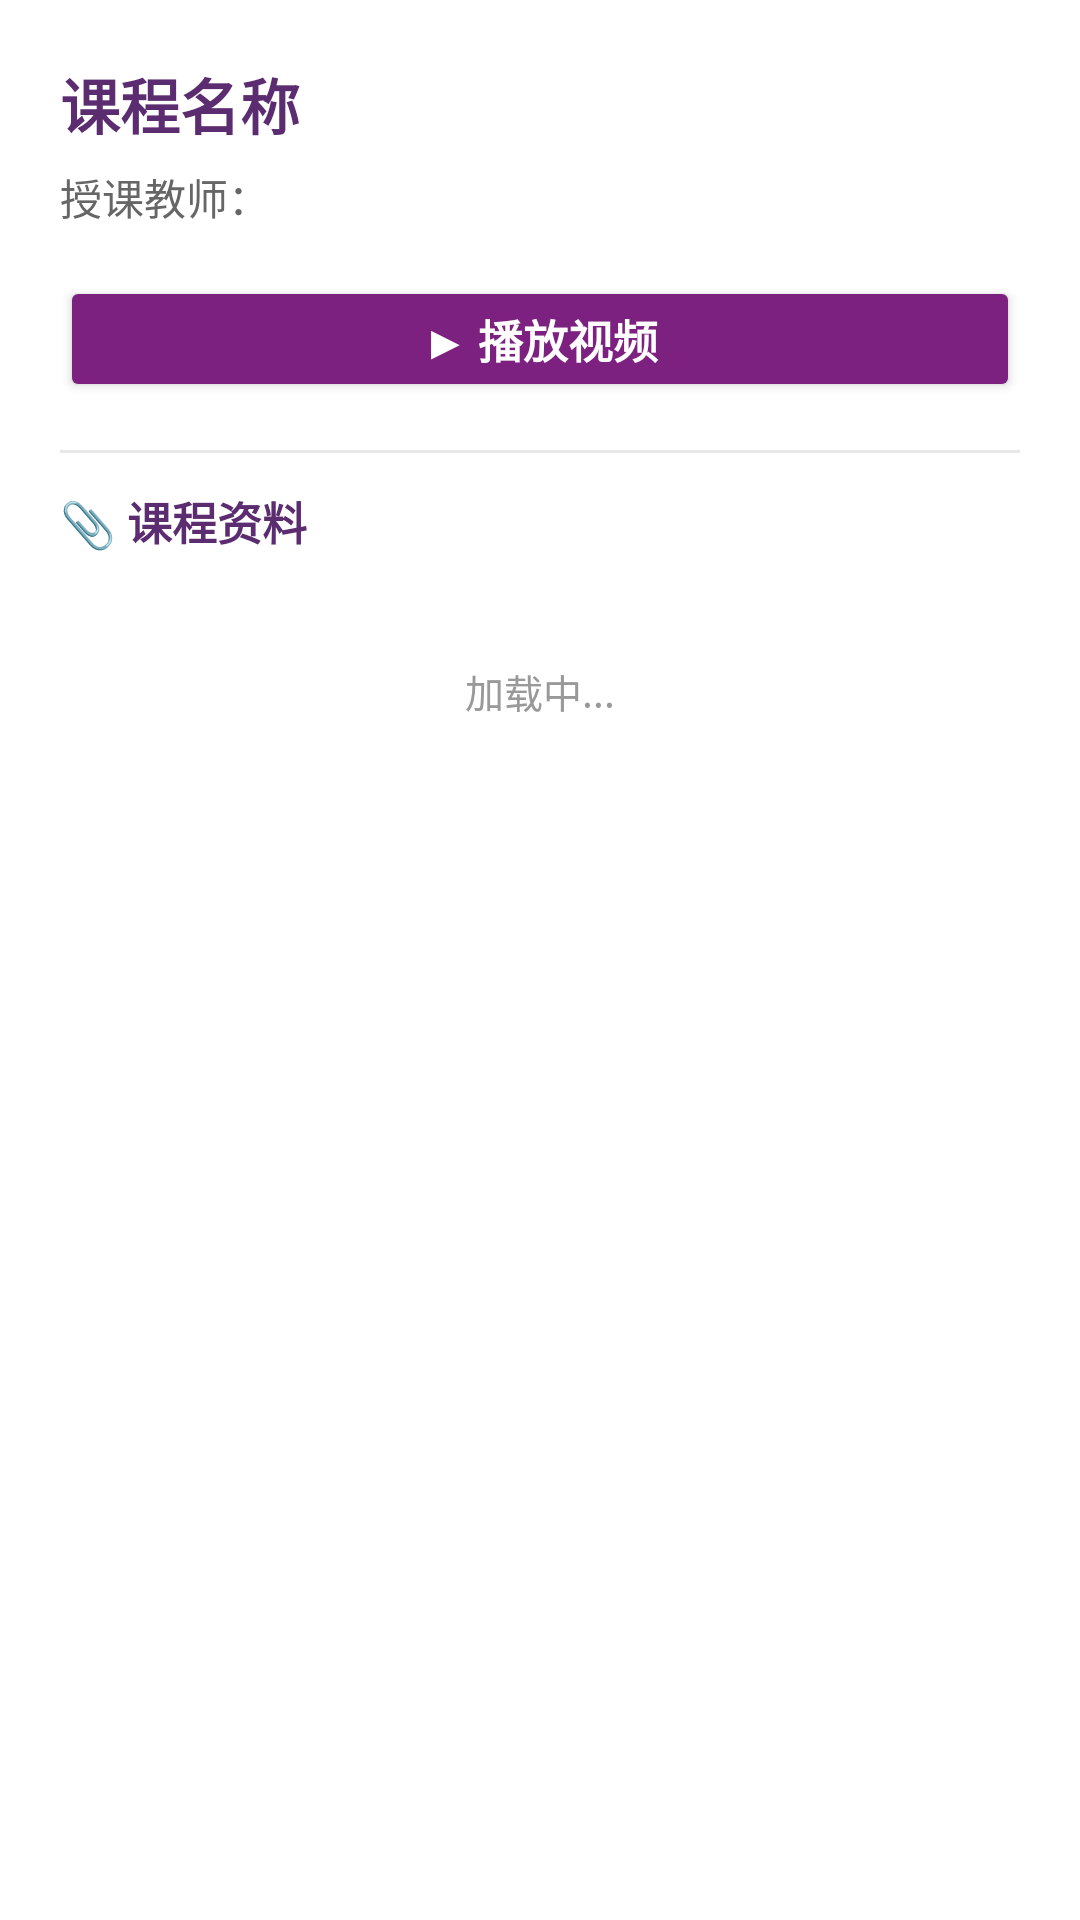

Here is an Android app screen rendered from its layout file. Give the layout XML and the strings, colors and styles it references.
<!-- AndroidManifest.xml: application theme Theme.StudyApp -->
<!-- res/layout/dialog_student_materials.xml -->
<?xml version="1.0" encoding="utf-8"?>
<ScrollView xmlns:android="http://schemas.android.com/apk/res/android"
    android:layout_width="match_parent"
    android:layout_height="match_parent">

    <LinearLayout
        android:layout_width="match_parent"
        android:layout_height="wrap_content"
        android:orientation="vertical"
        android:padding="20dp">

        <TextView
            android:id="@+id/studentDialogCourseName"
            android:layout_width="wrap_content"
            android:layout_height="wrap_content"
            android:text="课程名称"
            android:textSize="20sp"
            android:textStyle="bold"
            android:textColor="@color/tsinghua_purple_dark"
            android:layout_marginBottom="6dp" />

        <TextView
            android:id="@+id/studentDialogCourseTeacher"
            android:layout_width="wrap_content"
            android:layout_height="wrap_content"
            android:text="授课教师："
            android:textSize="14sp"
            android:textColor="#666666"
            android:layout_marginBottom="16dp" />

        <Button
            android:id="@+id/studentPlayVideoBtn"
            android:layout_width="match_parent"
            android:layout_height="42dp"
            android:text="▶ 播放视频"
            android:textSize="15sp"
            android:textStyle="bold"
            android:textColor="@color/white"
            android:backgroundTint="@color/tsinghua_purple"
            android:layout_marginBottom="16dp" />

        <View
            android:layout_width="match_parent"
            android:layout_height="1dp"
            android:background="#E8E8E8"
            android:layout_marginBottom="12dp" />

        <TextView
            android:layout_width="wrap_content"
            android:layout_height="wrap_content"
            android:text="📎 课程资料"
            android:textSize="15sp"
            android:textStyle="bold"
            android:textColor="@color/tsinghua_purple_dark"
            android:layout_marginBottom="12dp" />

        <TextView
            android:id="@+id/studentMaterialLoadingText"
            android:layout_width="match_parent"
            android:layout_height="wrap_content"
            android:text="加载中..."
            android:textSize="13sp"
            android:textColor="#999999"
            android:gravity="center"
            android:paddingVertical="24dp" />

        <LinearLayout
            android:id="@+id/studentMaterialListLayout"
            android:layout_width="match_parent"
            android:layout_height="wrap_content"
            android:orientation="vertical" />

        <TextView
            android:id="@+id/studentEmptyMaterialText"
            android:layout_width="match_parent"
            android:layout_height="wrap_content"
            android:text="暂无资料"
            android:textSize="13sp"
            android:textColor="#999999"
            android:gravity="center"
            android:paddingVertical="24dp"
            android:visibility="gone" />

    </LinearLayout>

</ScrollView>
<!-- resources referenced by this layout -->
<resources>
  <color name="tsinghua_purple">#FF7D2181</color>
  <color name="tsinghua_purple_dark">#FF5B2C6F</color>
  <color name="white">#FFFFFFFF</color>
  <style name="Theme.StudyApp" parent="Theme.AppCompat.Light.NoActionBar">
          
          <item name="colorPrimary">@color/holo_blue_dark</item>
          <item name="colorPrimaryDark">@color/holo_blue_dark</item>
          <item name="colorAccent">@color/holo_blue_dark</item>
          <item name="android:windowBackground">@color/white</item>
      </style>
  <color name="holo_blue_dark">#FF1976D2</color>
</resources>
